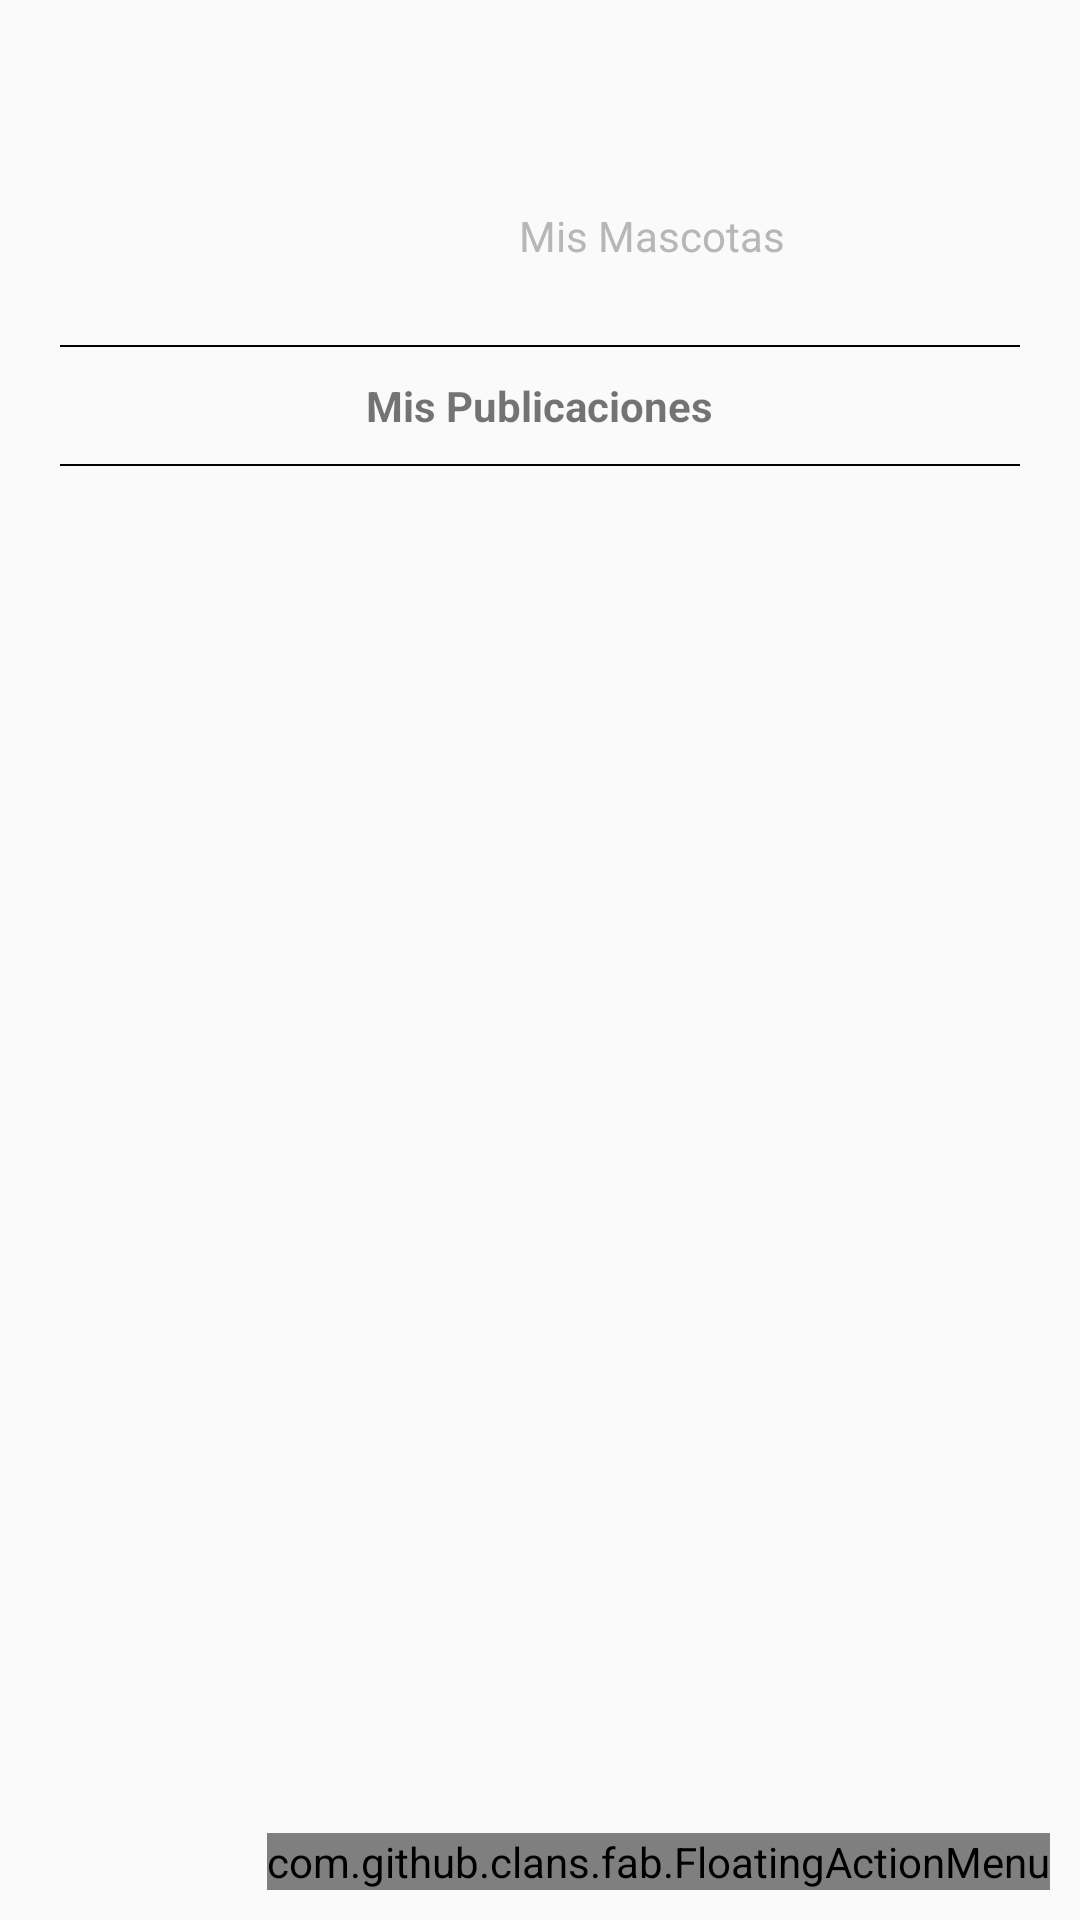

Here is an Android app screen rendered from its layout file. Give the layout XML and the strings, colors and styles it references.
<!-- AndroidManifest.xml: application theme AppTheme -->
<!-- res/layout/fragment_perfil.xml -->
<?xml version="1.0" encoding="utf-8"?>
<RelativeLayout android:layout_width="match_parent"
    android:layout_height="match_parent"
    xmlns:android="http://schemas.android.com/apk/res/android"
    xmlns:fab="http://schemas.android.com/tools">

    <LinearLayout xmlns:android="http://schemas.android.com/apk/res/android"
        android:orientation="vertical" android:layout_width="match_parent"
        android:layout_height="match_parent"
        android:padding="20dp">

        <LinearLayout
            android:layout_width="match_parent"
            android:layout_height="wrap_content"
            android:orientation="horizontal">

            <ImageView
                android:id="@+id/iv_photo"
                android:layout_width="75dp"
                android:layout_height="75dp"
                android:src="@drawable/empty"/>

            <LinearLayout
                android:gravity="center_vertical"
                android:layout_width="match_parent"
                android:layout_height="match_parent"
                android:orientation="vertical">
                <TextView
                    android:id="@+id/tv_username"
                    android:padding="10dp"
                    android:layout_gravity="center_vertical"
                    android:gravity="center"
                    android:layout_width="match_parent"
                    android:layout_height="wrap_content"
                    android:textStyle="bold"/>

                <TextView
                    android:id="@+id/tv_pets"
                    android:textColor="@color/colorAccent"
                    android:padding="10dp"
                    android:gravity="center"
                    android:text="Mis Mascotas"
                    android:layout_width="match_parent"
                    android:layout_height="wrap_content" />

            </LinearLayout>

        </LinearLayout>

        <View
            android:layout_marginTop="20dp"
            android:background="@color/black"
            android:layout_width="match_parent"
            android:layout_height="0.5dp"/>

        <TextView
            android:textStyle="bold"
            android:layout_marginTop="10dp"
            android:layout_gravity="center_horizontal"
            android:text="Mis Publicaciones"
            android:layout_width="wrap_content"
            android:layout_height="wrap_content" />

        <View
            android:layout_marginTop="10dp"
            android:background="@color/black"
            android:layout_width="match_parent"
            android:layout_height="0.5dp"/>

        <android.support.v7.widget.RecyclerView
            android:id="@+id/rv_my_post"
            android:layout_marginTop="20dp"
            android:layout_width="match_parent"
            android:layout_height="wrap_content"/>


    </LinearLayout>

    <com.github.clans.fab.FloatingActionMenu
        android:id="@+id/menu"
        android:layout_width="wrap_content"
        android:layout_height="wrap_content"
        android:layout_alignParentBottom="true"
        android:layout_alignParentEnd="true"
        android:layout_marginRight="10dp"
        android:layout_marginBottom="10dp"
        android:layout_marginLeft="10dp"
        fab:menu_fab_size="normal"
        fab:menu_showShadow="true"
        fab:menu_shadowColor="#66000000"
        fab:menu_shadowRadius="4dp"
        fab:menu_shadowXOffset="1dp"
        fab:menu_shadowYOffset="3dp"
        fab:menu_colorNormal="#DA4336"
        fab:menu_colorPressed="#E75043"
        fab:menu_colorRipple="#99FFFFFF"
        fab:menu_animationDelayPerItem="50"
        fab:menu_buttonSpacing="0dp"
        fab:menu_labels_margin="0dp"
        fab:menu_labels_showAnimation="@anim/fab_slide_in_from_right"
        fab:menu_labels_hideAnimation="@anim/fab_slide_out_to_right"
        fab:menu_labels_paddingTop="4dp"
        fab:menu_labels_paddingRight="8dp"
        fab:menu_labels_paddingBottom="4dp"
        fab:menu_labels_paddingLeft="8dp"
        fab:menu_labels_padding="8dp"
        fab:menu_labels_textColor="#FFFFFF"
        fab:menu_labels_textSize="14sp"
        fab:menu_labels_cornerRadius="3dp"
        fab:menu_labels_colorNormal="#333333"
        fab:menu_labels_colorPressed="#444444"
        fab:menu_labels_colorRipple="#66FFFFFF"
        fab:menu_labels_showShadow="true"
        fab:menu_labels_singleLine="false"
        fab:menu_labels_ellipsize="none"
        fab:menu_labels_maxLines="-1"
        fab:menu_labels_style="@style/YourCustomLabelsStyle"
        fab:menu_labels_position="left"
        fab:menu_openDirection="up"
        fab:menu_backgroundColor="@android:color/transparent"
        fab:menu_fab_label="fab_menu"
        fab:menu_fab_show_animation="@anim/my_show_animation"
        fab:menu_fab_hide_animation="@anim/my_hide_animation">

        <com.github.clans.fab.FloatingActionButton
            android:id="@+id/menu_edit"
            android:layout_width="wrap_content"
            android:layout_height="wrap_content"
            android:src="@android:drawable/ic_menu_edit"
            android:tint="@color/white"
            fab:fab_size="mini"
            fab:fab_label="edit" />

        <com.github.clans.fab.FloatingActionButton
            android:id="@+id/menu_add"
            android:layout_width="wrap_content"
            android:layout_height="wrap_content"
            android:src="@android:drawable/ic_menu_add"
            android:tint="@color/white"
            fab:fab_size="mini"
            fab:fab_label="add" />

    </com.github.clans.fab.FloatingActionMenu>


</RelativeLayout>
<!-- resources referenced by this layout -->
<resources>
  <color name="black">#000000</color>
  <color name="colorAccent">#b7b7b7</color>
  <color name="white">#FFFFFF</color>
  <style name="AppTheme" parent="Theme.AppCompat.Light">
      
      <item name="colorPrimary">@color/colorPrimary</item>
      <item name="colorPrimaryDark">@color/colorPrimaryDark</item>
      <item name="colorAccent">@color/colorAccent</item>
  </style>
  <color name="colorPrimary">#ed675e</color>
  <color name="colorPrimaryDark">#b7514a</color>
</resources>
